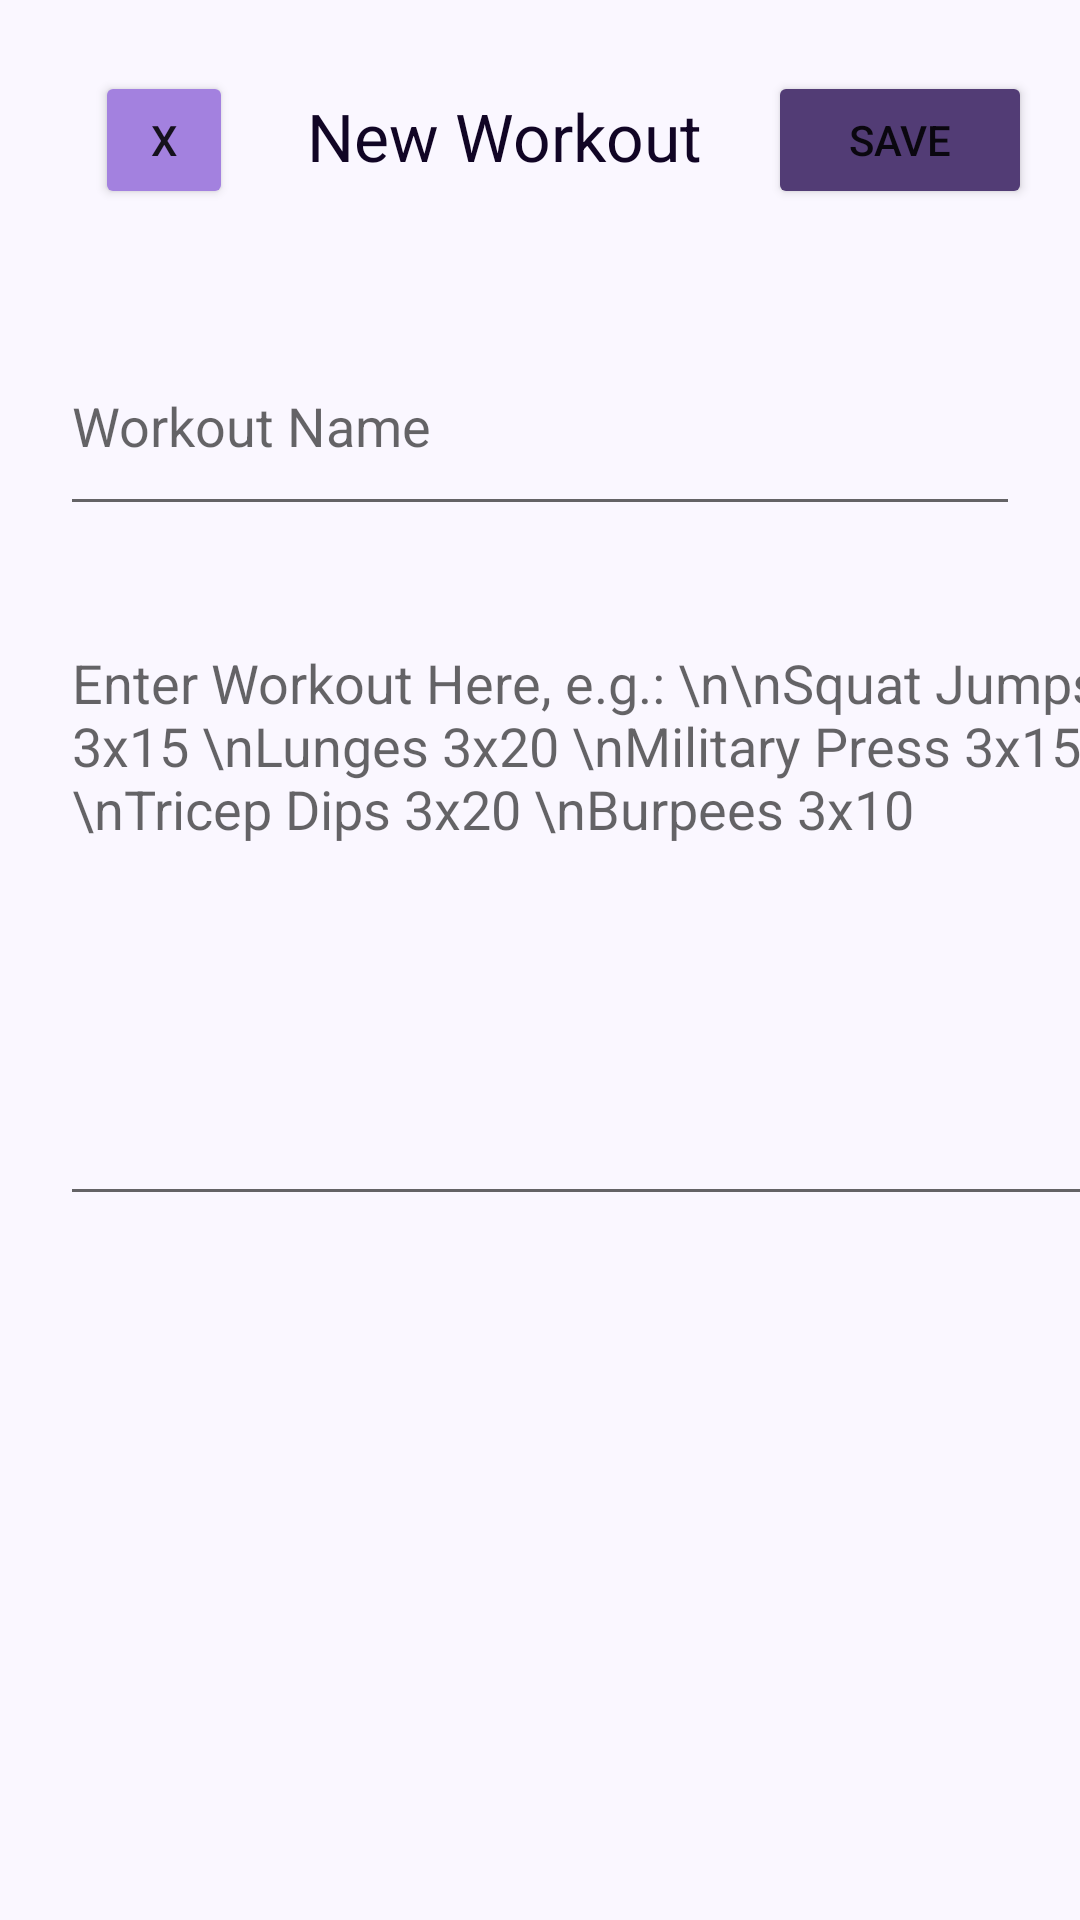

Here is an Android app screen rendered from its layout file. Give the layout XML and the strings, colors and styles it references.
<!-- AndroidManifest.xml: application theme Theme.TheGymBuddyApp -->
<!-- res/layout/fragment_dashboard.xml -->
<?xml version="1.0" encoding="utf-8"?>
<androidx.constraintlayout.widget.ConstraintLayout xmlns:android="http://schemas.android.com/apk/res/android"
    xmlns:app="http://schemas.android.com/apk/res-auto"
    xmlns:tools="http://schemas.android.com/tools"
    android:layout_width="match_parent"
    android:layout_height="match_parent"
    android:background="@color/BackgroundLight"
    tools:context=".ui.addWorkout.AddWorkoutFragment">

    <TextView
        android:id="@+id/newWorkoutTitle"
        android:layout_width="138dp"
        android:layout_height="wrap_content"
        android:text="New Workout"
        android:textAppearance="@style/TextAppearance.AppCompat.Large"
        android:textColor="@color/Background2"
        app:layout_constraintBottom_toBottomOf="parent"
        app:layout_constraintEnd_toStartOf="@+id/button3"
        app:layout_constraintHorizontal_bias="0.613"
        app:layout_constraintStart_toEndOf="@+id/button4"
        app:layout_constraintTop_toTopOf="parent"
        app:layout_constraintVertical_bias="0.05" />

    <com.google.android.material.textfield.TextInputEditText
        android:id="@+id/workoutNameInput"
        android:layout_width="match_parent"
        android:layout_height="70dp"
        android:layout_marginStart="20dp"
        android:layout_marginLeft="20dp"
        android:layout_marginEnd="20dp"
        android:layout_marginRight="20dp"
        android:hint="Workout Name"
        app:layout_constraintBottom_toBottomOf="parent"
        app:layout_constraintEnd_toEndOf="parent"
        app:layout_constraintStart_toStartOf="parent"
        app:layout_constraintTop_toBottomOf="@+id/newWorkoutTitle"
        app:layout_constraintVertical_bias="0.089" />

    <EditText
        android:id="@+id/workoutDescription"
        android:layout_width="382dp"
        android:layout_height="200dp"
        android:layout_marginStart="20dp"
        android:layout_marginLeft="20dp"
        android:layout_marginTop="30dp"
        android:layout_marginEnd="20dp"
        android:layout_marginRight="20dp"
        android:ems="10"
        android:gravity="start|top"
        android:hint="Enter Workout Here, e.g.: \n\nSquat Jumps 3x15 \nLunges 3x20 \nMilitary Press 3x15 \nTricep Dips 3x20 \nBurpees 3x10"
        android:inputType="textMultiLine"
        app:layout_constraintBottom_toBottomOf="parent"
        app:layout_constraintEnd_toEndOf="parent"
        app:layout_constraintHorizontal_bias="0.0"
        app:layout_constraintStart_toStartOf="parent"
        app:layout_constraintTop_toBottomOf="@+id/workoutNameInput"
        app:layout_constraintVertical_bias="0.0" />

    <TextView
        android:id="@+id/text_dashboard"
        android:layout_width="match_parent"
        android:layout_height="wrap_content"
        android:layout_marginStart="8dp"
        android:layout_marginTop="8dp"
        android:layout_marginEnd="8dp"
        android:textAlignment="center"
        android:textColor="@android:color/transparent"
        android:textSize="20sp"
        app:layout_constraintBottom_toBottomOf="parent"
        app:layout_constraintEnd_toEndOf="parent"
        app:layout_constraintStart_toStartOf="parent"
        app:layout_constraintTop_toTopOf="parent" />

    <Button
        android:id="@+id/button3"
        android:layout_width="wrap_content"
        android:layout_height="46dp"
        android:onClick="saveBtnClickHandler"
        android:text="Save"
        app:backgroundTint="#523C75"
        app:layout_constraintBottom_toBottomOf="parent"
        app:layout_constraintEnd_toEndOf="parent"
        app:layout_constraintHorizontal_bias="0.941"
        app:layout_constraintStart_toStartOf="parent"
        app:layout_constraintTop_toTopOf="parent"
        app:layout_constraintVertical_bias="0.04" />

    <Button
        android:id="@+id/button4"
        android:layout_width="46dp"
        android:layout_height="46dp"
        android:onClick="revertChangesBtnClickHandler"
        android:text="X"
        app:backgroundTint="#A381DF"
        app:layout_constraintBottom_toBottomOf="parent"
        app:layout_constraintEnd_toEndOf="parent"
        app:layout_constraintHorizontal_bias="0.101"
        app:layout_constraintStart_toStartOf="parent"
        app:layout_constraintTop_toTopOf="parent"
        app:layout_constraintVertical_bias="0.04" />

    <TextView
        android:id="@+id/testText"
        android:layout_width="wrap_content"
        android:layout_height="wrap_content"
        android:layout_marginTop="96dp"
        app:layout_constraintTop_toBottomOf="@+id/workoutDescription"
        tools:layout_editor_absoluteX="176dp" />

</androidx.constraintlayout.widget.ConstraintLayout>
<!-- resources referenced by this layout -->
<resources>
  <color name="Background2">#110525</color>
  <color name="BackgroundLight">#34E7D8FF</color>
  <style name="Theme.TheGymBuddyApp" parent="Theme.MaterialComponents.DayNight.DarkActionBar">
          
          <item name="colorPrimary">@color/Background</item>
          <item name="colorPrimaryVariant">@color/Background2</item>
          <item name="colorOnPrimary">@color/white</item>
          
          <item name="colorSecondary">@color/Background2</item>
          <item name="colorSecondaryVariant">@color/Background</item>
          <item name="colorOnSecondary">@color/black</item>
          
          <item name="android:statusBarColor" tools:targetApi="l">?attr/colorPrimaryVariant</item>
          
      </style>
  <color name="Background">#1B0D33</color>
  <color name="white">#FFFFFFFF</color>
  <color name="black">#FF000000</color>
</resources>
